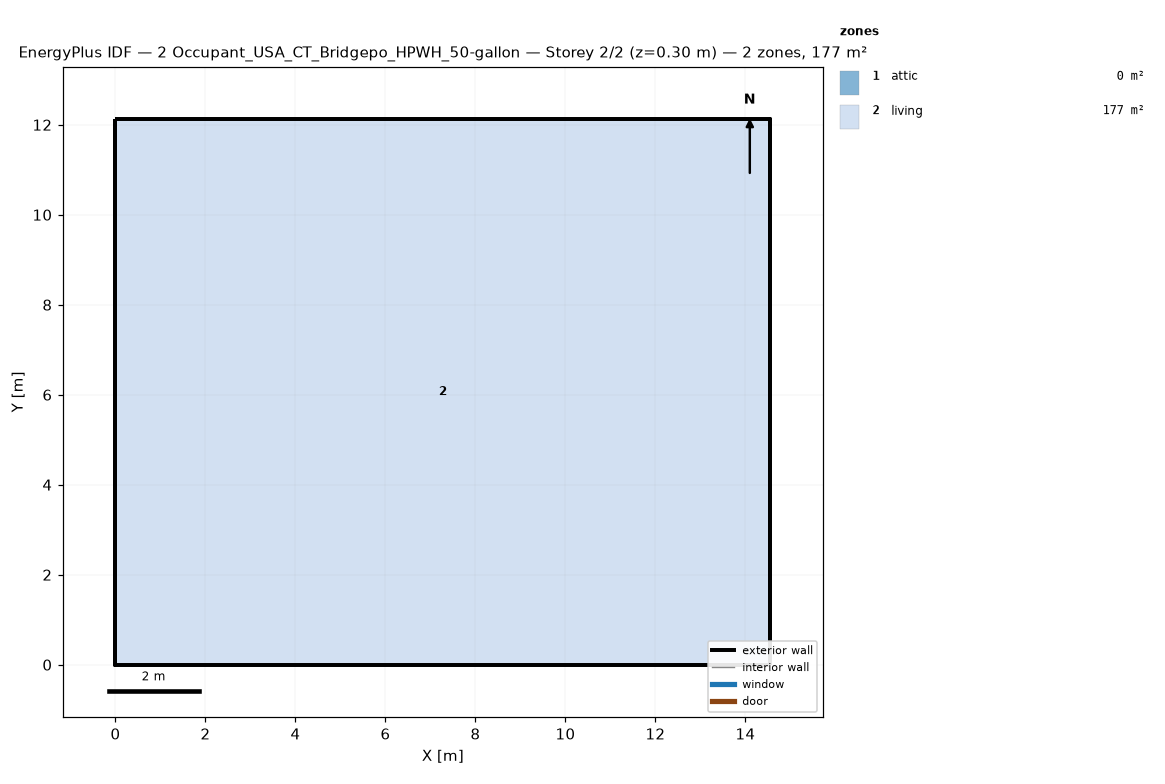
=== STOREY PLAN SPEC (per zone: floor XY polygon, exterior-wall plan segments, windows/doors) ===
zone 1: attic  (0.0 m²)
  exterior wall: (14.55, 0.00) – (14.55, 12.13) – (14.55, 6.06)  [18.2 m]
  exterior wall: (0.00, 12.13) – (0.00, 0.00) – (0.00, 6.06)  [18.2 m]
zone 2: living  (176.5 m²)
  floor: (0.00, 0.00) (0.00, 12.13) (14.55, 12.13) (14.55, 0.00)
  exterior wall: (0.00, 0.00) – (14.55, 0.00)  [14.6 m]
  exterior wall: (14.55, 0.00) – (14.55, 12.13)  [12.1 m]
  exterior wall: (14.55, 12.13) – (0.00, 12.13)  [14.6 m]
  exterior wall: (0.00, 12.13) – (0.00, 0.00)  [12.1 m]

=== DERIVED (storey summary) ===
Building: 2 Occupant_USA_CT_Bridgepo_HPWH_50-gallon
Storey: 2 of 2  (floor level z = 0.30 m)
Storey gross floor area: 176.5 m²
Zones on this storey: 2
  - attic: floor 0.0 m²; exterior wall 36.4 m (24.5 m²); WWR 0.0%
  - living: floor 176.5 m²; exterior wall 53.4 m (146.4 m²); WWR 0.0%
Zone adjacency: (none detected)